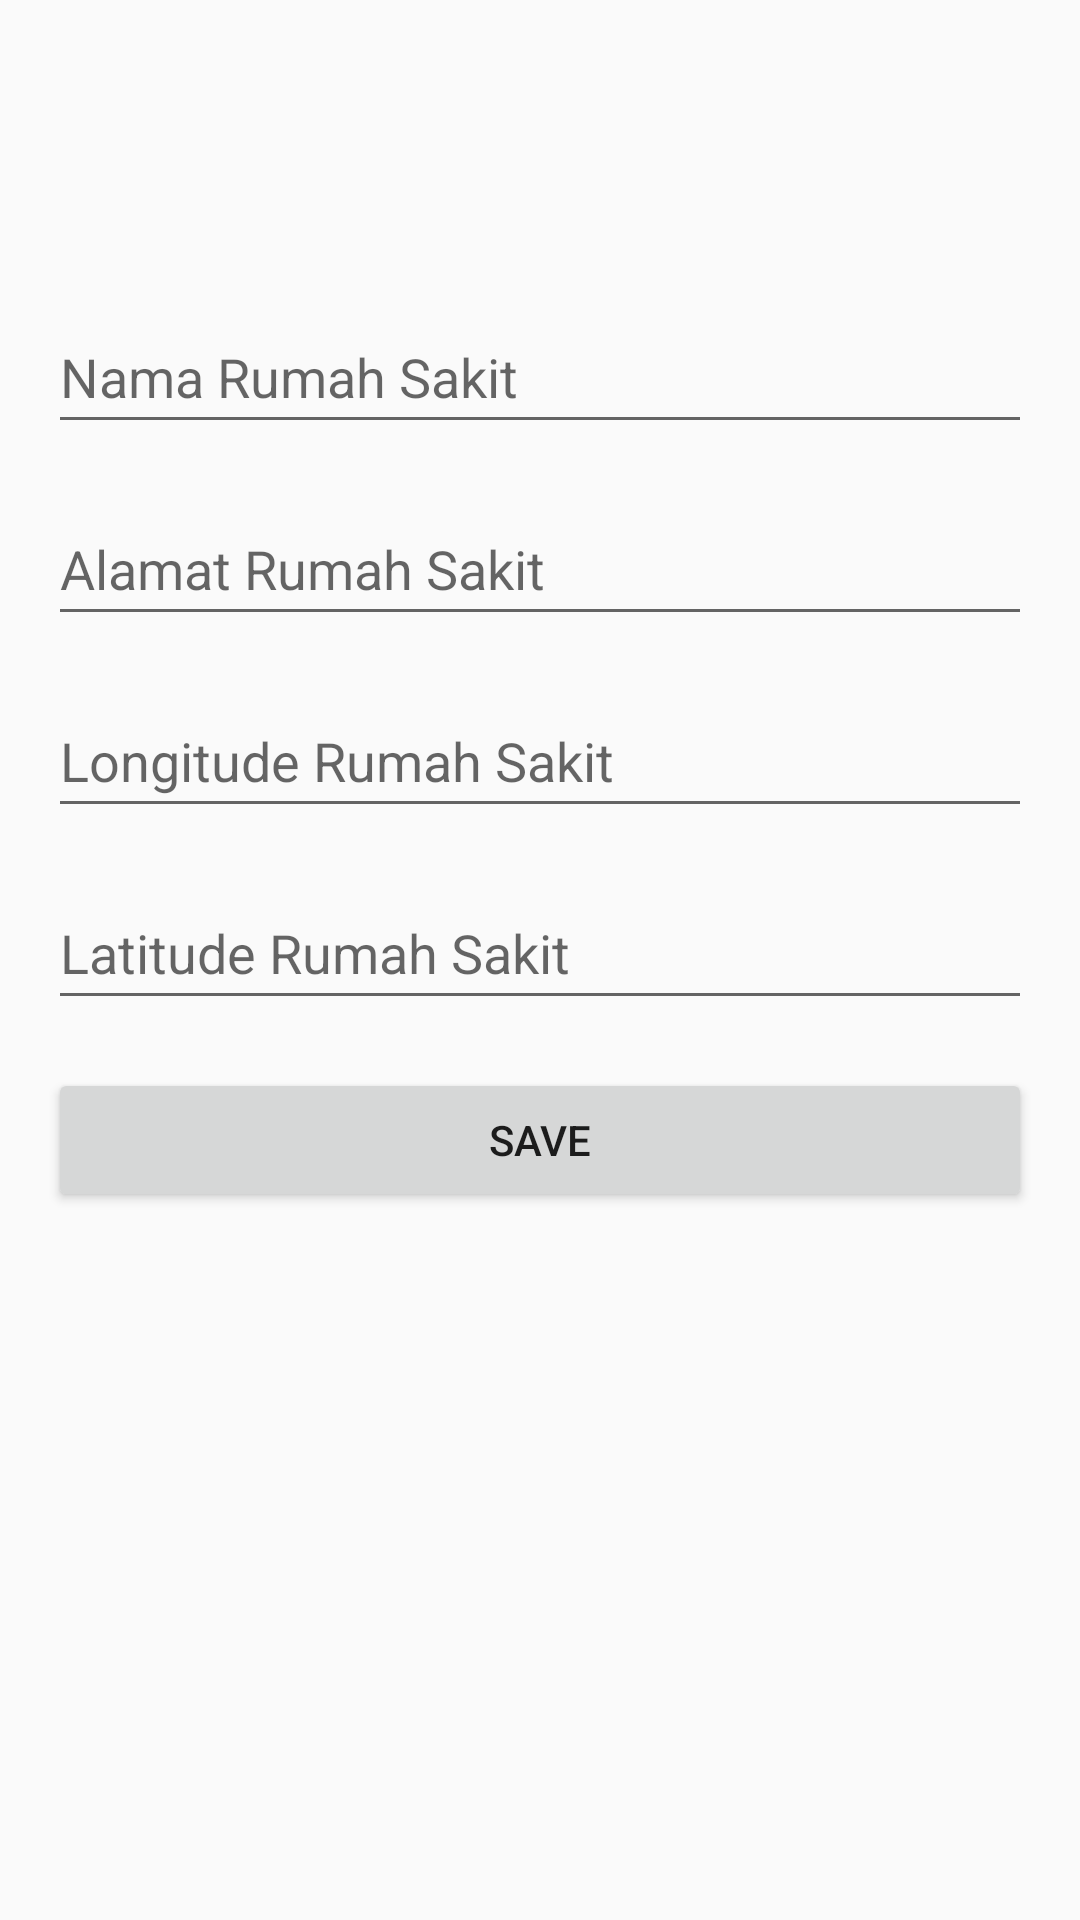

Here is an Android app screen rendered from its layout file. Give the layout XML and the strings, colors and styles it references.
<!-- AndroidManifest.xml: application theme AppTheme -->
<!-- res/layout/activity_tambah_rs.xml -->
<?xml version="1.0" encoding="utf-8"?>
<androidx.constraintlayout.widget.ConstraintLayout
    xmlns:android="http://schemas.android.com/apk/res/android"
    xmlns:app="http://schemas.android.com/apk/res-auto"
    xmlns:tools="http://schemas.android.com/tools"
    android:layout_width="match_parent"
    android:layout_height="match_parent"
    tools:context=".activity_tambah_rs">

    <EditText
        android:id="@+id/etNama"
        android:layout_width="0dp"
        android:layout_height="wrap_content"
        android:layout_marginStart="16dp"
        android:layout_marginTop="100dp"
        android:layout_marginEnd="16dp"
        android:ems="10"
        android:hint="Nama Rumah Sakit"
        android:inputType="textPersonName"
        android:minHeight="48dp"
        app:layout_constraintEnd_toEndOf="parent"
        app:layout_constraintHorizontal_bias="0.0"
        app:layout_constraintStart_toStartOf="parent"
        app:layout_constraintTop_toTopOf="parent"
        />

    <EditText
        android:id="@+id/etAlamat"
        android:layout_width="0dp"
        android:layout_height="wrap_content"
        android:layout_marginTop="16dp"
        android:ems="10"
        android:hint="Alamat Rumah Sakit"
        android:inputType="textPersonName"
        android:minHeight="48dp"
        app:layout_constraintEnd_toEndOf="@+id/etNama"
        app:layout_constraintHorizontal_bias="0.0"
        app:layout_constraintStart_toStartOf="@+id/etNama"
        app:layout_constraintTop_toBottomOf="@+id/etNama"
        />

    <EditText
        android:id="@+id/etLongitude"
        android:layout_width="0dp"
        android:layout_height="wrap_content"
        android:layout_marginTop="16dp"
        android:ems="10"
        android:hint="Longitude Rumah Sakit"
        android:inputType="textPersonName"
        android:minHeight="48dp"
        app:layout_constraintEnd_toEndOf="@+id/etAlamat"
        app:layout_constraintHorizontal_bias="0.0"
        app:layout_constraintStart_toStartOf="@+id/etAlamat"
        app:layout_constraintTop_toBottomOf="@+id/etAlamat"
        />

    <EditText
        android:id="@+id/etLatitude"
        android:layout_width="0dp"
        android:layout_height="wrap_content"
        android:layout_marginTop="16dp"
        android:ems="10"
        android:hint="Latitude Rumah Sakit"
        android:inputType="textPersonName"
        android:minHeight="48dp"
        app:layout_constraintEnd_toEndOf="@+id/etLongitude"
        app:layout_constraintHorizontal_bias="0.0"
        app:layout_constraintStart_toStartOf="@+id/etLongitude"
        app:layout_constraintTop_toBottomOf="@+id/etLongitude"
        />

    <Button
        android:id="@+id/btn_Save"
        android:layout_width="0dp"
        android:layout_height="wrap_content"
        android:layout_marginTop="16dp"
        android:text="SAVE"
        app:layout_constraintEnd_toEndOf="@+id/etLatitude"
        app:layout_constraintStart_toStartOf="@+id/etLatitude"
        app:layout_constraintTop_toBottomOf="@+id/etLatitude" />

</androidx.constraintlayout.widget.ConstraintLayout>
<!-- resources referenced by this layout -->
<resources>
  <style name="AppTheme" parent="Theme.AppCompat.Light.NoActionBar">
          <item name="colorPrimary">@color/purple_500</item>
          <item name="colorPrimaryVariant">@color/purple_700</item>
          <item name="colorOnPrimary">@color/white</item>
      </style>
  <!-- not gathered from this repository: default colours our renderer supplied (Android Studio template values) -->
  <color name="purple_500">#FF6200EE</color>
  <color name="purple_700">#FF3700B3</color>
  <color name="white">#FFFFFFFF</color>
</resources>
